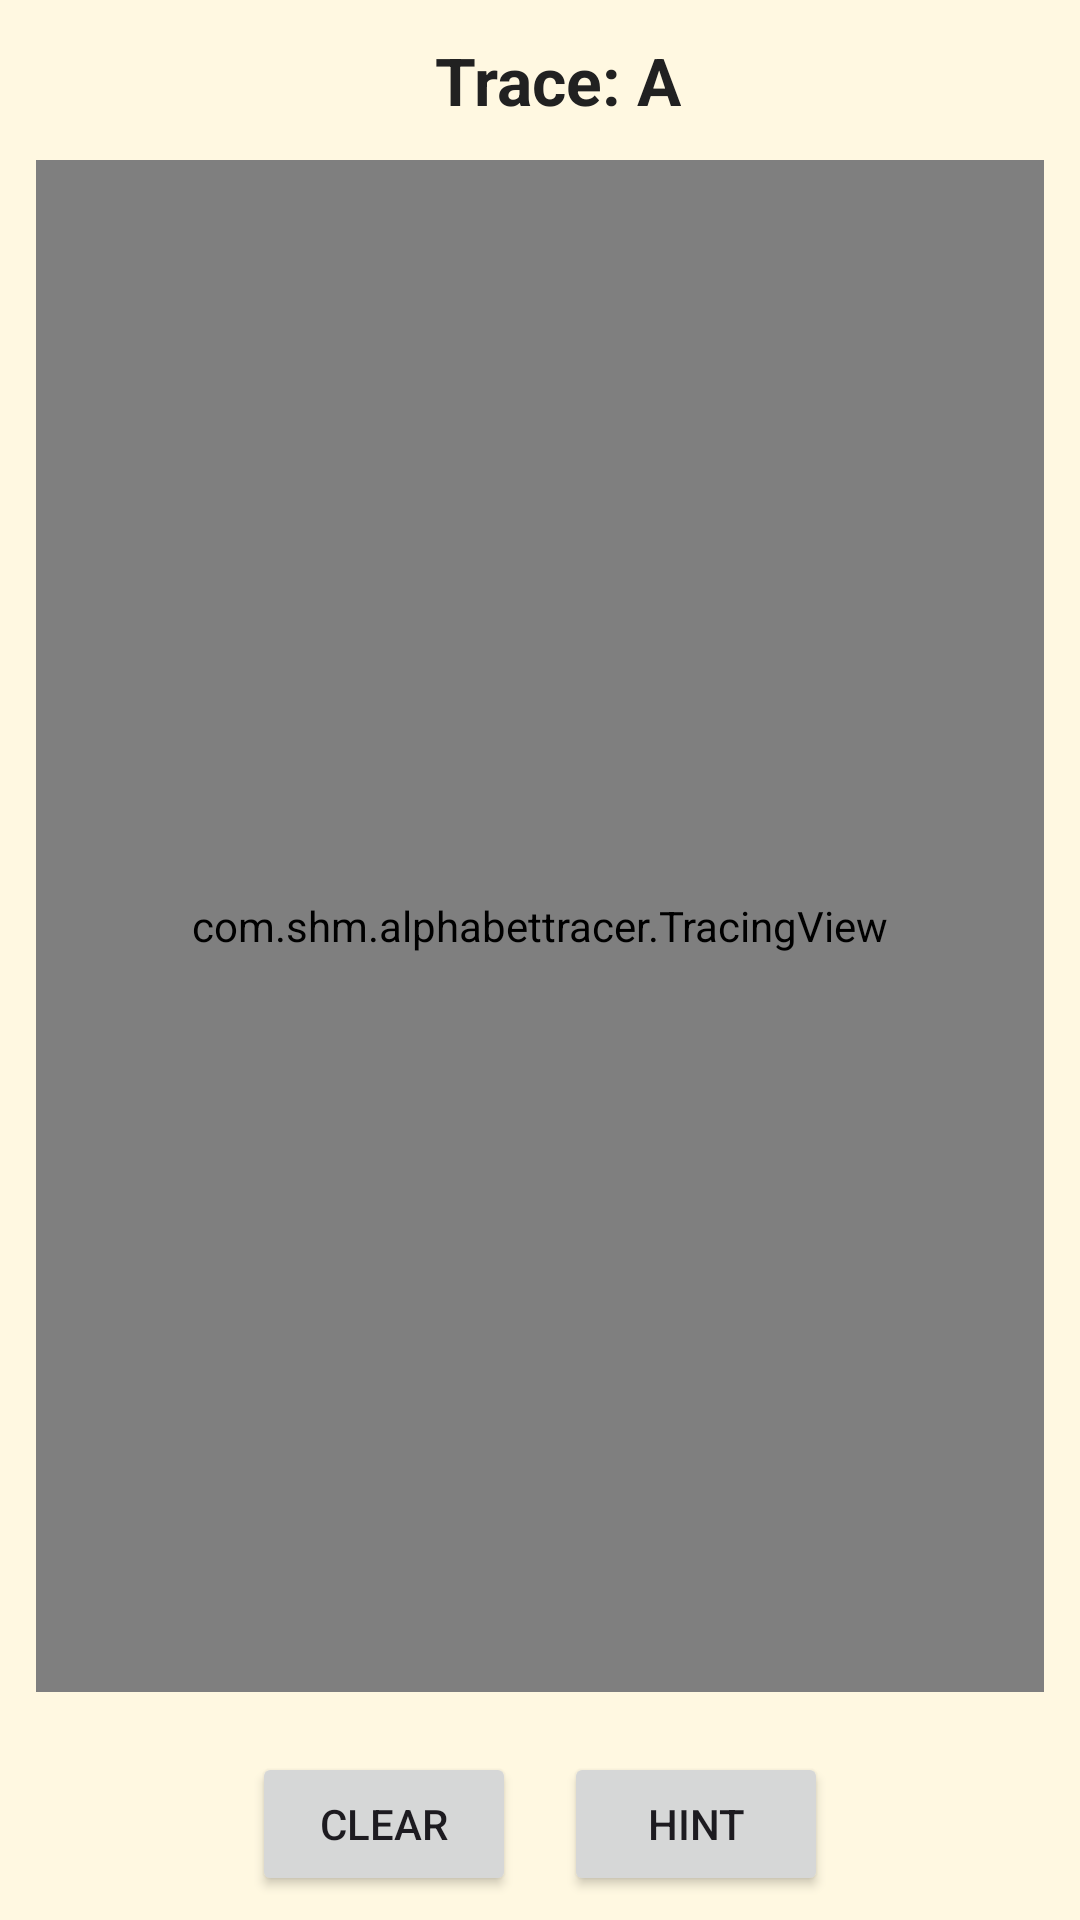

Produce the Android XML layout that renders to this screen, including the resource entries it uses.
<!-- AndroidManifest.xml: application theme Theme.AlphabetTracer -->
<!-- res/layout/activity_letter.xml -->
<?xml version="1.0" encoding="utf-8"?>
<androidx.constraintlayout.widget.ConstraintLayout
    xmlns:android="http://schemas.android.com/apk/res/android"
    xmlns:app="http://schemas.android.com/apk/res-auto"
    android:id="@+id/letterRoot"
    android:layout_width="match_parent"
    android:layout_height="match_parent"
    android:background="@color/bg">

    <TextView
        android:id="@+id/letterTitle"
        android:layout_width="wrap_content"
        android:layout_height="wrap_content"
        android:text="Trace: A"
        android:textSize="22sp"
        android:textStyle="bold"
        android:layout_marginTop="12dp"
        android:layout_marginStart="12dp"
        android:textColor="@color/textPrimary"
        app:layout_constraintTop_toTopOf="parent"
        app:layout_constraintStart_toStartOf="parent"
        app:layout_constraintEnd_toEndOf="parent"/>

    <FrameLayout
        android:id="@+id/canvasContainer"
        android:layout_width="0dp"
        android:layout_height="0dp"
        android:layout_margin="12dp"
        app:layout_constraintTop_toBottomOf="@id/letterTitle"
        app:layout_constraintBottom_toTopOf="@id/actionRow"
        app:layout_constraintStart_toStartOf="parent"
        app:layout_constraintEnd_toEndOf="parent">

        <com.shm.alphabettracer.TracingView
            android:id="@+id/tracingView"
            android:layout_width="match_parent"
            android:layout_height="match_parent"
            android:background="@android:color/white"/>

    </FrameLayout>

    <LinearLayout
        android:id="@+id/actionRow"
        android:layout_width="0dp"
        android:layout_height="wrap_content"
        android:orientation="horizontal"
        android:padding="8dp"
        android:gravity="center"
        app:layout_constraintBottom_toBottomOf="parent"
        app:layout_constraintStart_toStartOf="parent"
        app:layout_constraintEnd_toEndOf="parent">

        <Button
            android:id="@+id/btnClear"
            android:layout_width="wrap_content"
            android:layout_height="wrap_content"
            android:text="@string/clear"/>

        <Button
            android:id="@+id/btnHint"
            android:layout_marginStart="16dp"
            android:layout_width="wrap_content"
            android:layout_height="wrap_content"
            android:text="@string/hint"/>
    </LinearLayout>
</androidx.constraintlayout.widget.ConstraintLayout>
<!-- resources referenced by this layout -->
<resources>
  <color name="bg">#FFF8E1</color>
  <color name="textPrimary">#212121</color>
  <string name="clear">Clear</string>
  <string name="hint">Hint</string>
  <style name="Theme.AlphabetTracer" parent="Base.Theme.AlphabetTracer" />
  <style name="Base.Theme.AlphabetTracer" parent="Theme.Material3.DayNight.NoActionBar">
          
          
          <item name="colorPrimary">@color/accent</item>
          <item name="colorPrimaryVariant">@color/accent</item>
          <item name="android:statusBarColor">@color/accent</item>
      </style>
  <color name="accent">#FF7043</color>
</resources>
